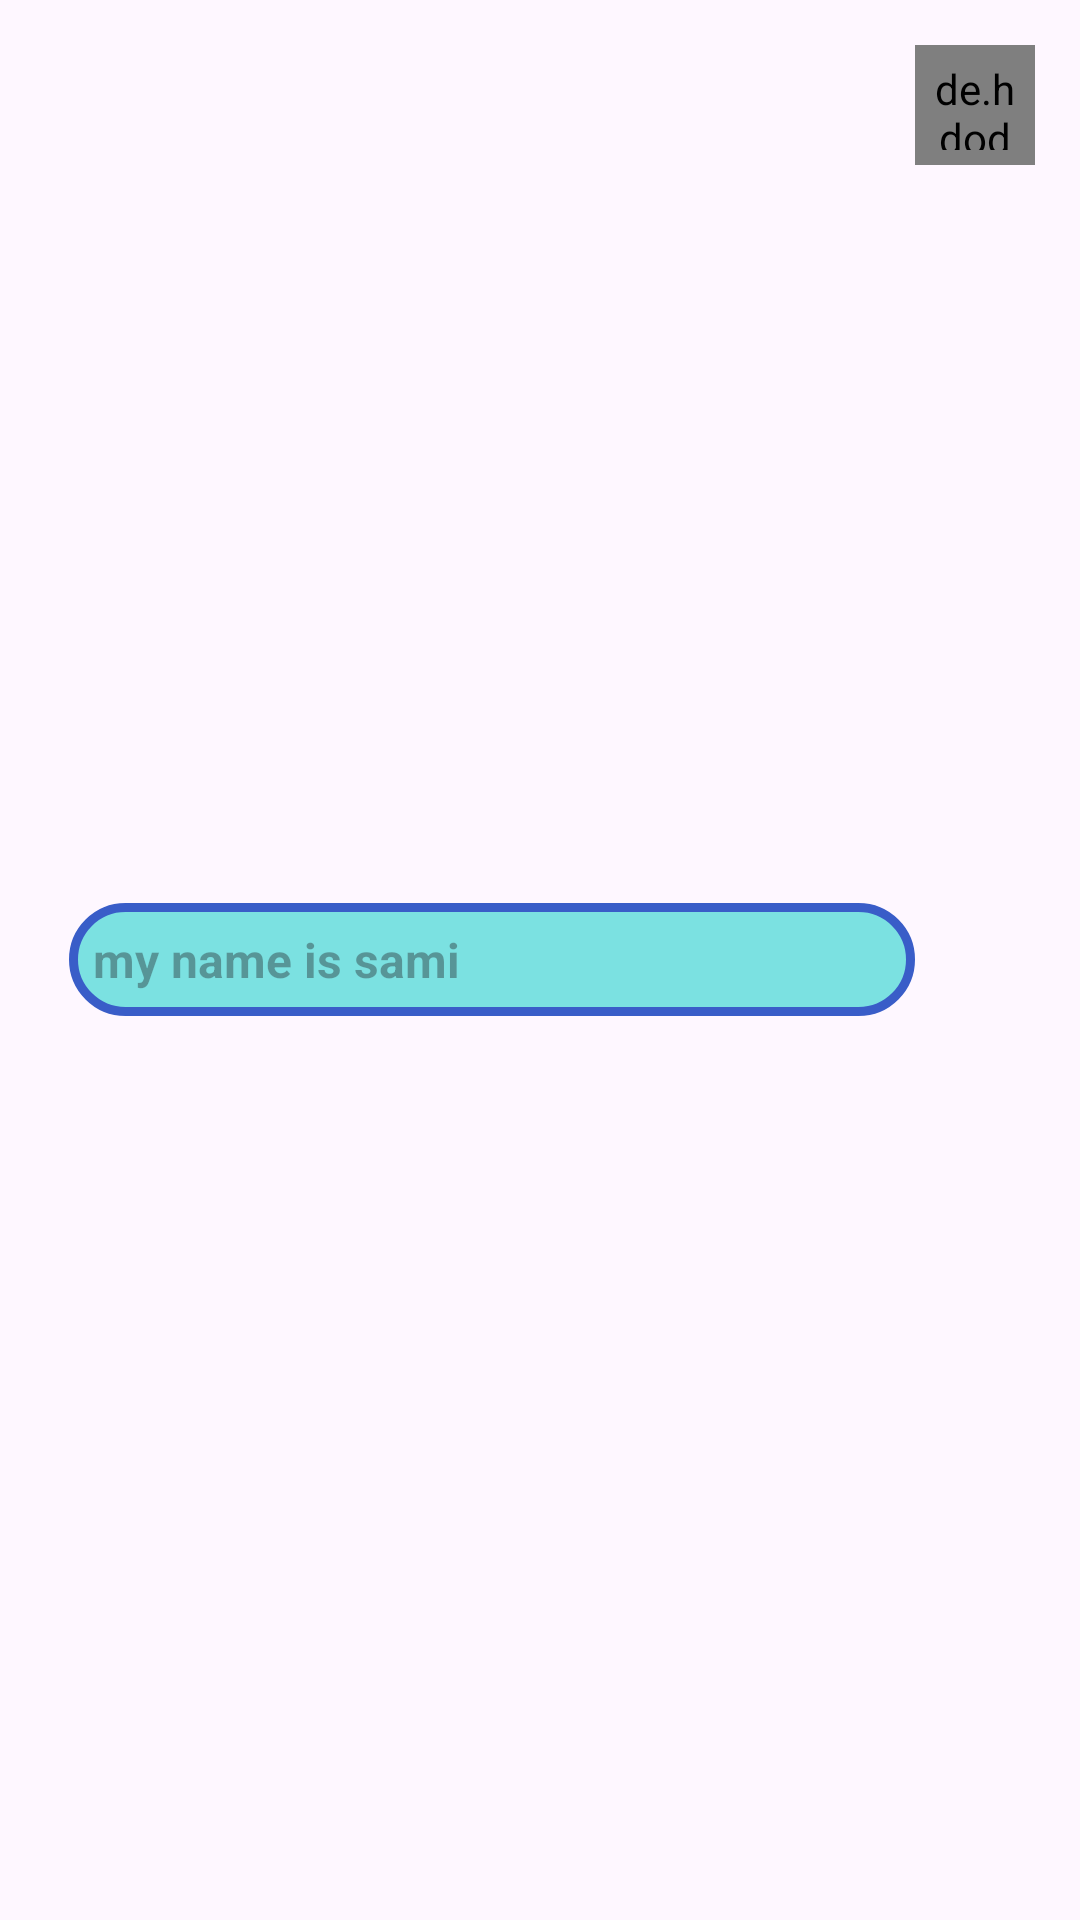

Write the Android layout XML for this screen, with the resource values it uses.
<!-- AndroidManifest.xml: application theme Theme.SMessenger -->
<!-- res/layout/sendmessage.xml -->
<?xml version="1.0" encoding="utf-8"?>
<LinearLayout xmlns:android="http://schemas.android.com/apk/res/android"
    android:layout_width="match_parent"
    android:padding="15dp"
    android:layout_height="wrap_content">





            <TextView
                android:id="@+id/sendermessage"
                android:layout_gravity="center"
                android:hint="my name is sami"
                android:layout_width="0dp"
                android:layout_height="wrap_content"
                android:background="@drawable/sender"
                android:padding="8dp"
                android:layout_weight="2"
                android:textStyle="bold"
                android:textSize="16sp"
                android:layout_marginStart="8dp"
                android:gravity="center_vertical"
                android:textColor="@color/black" />

    <de.hdodenhof.circleimageview.CircleImageView
        android:id="@+id/senderpic"
        android:layout_width="40dp"
        android:padding="5dp"
        android:layout_height="40dp"
        android:src="@drawable/c"
        android:scaleType="centerCrop" />



</LinearLayout>
<!-- resources referenced by this layout -->
<resources>
  <!-- drawable sender (drawable) -->
  <?xml version="1.0" encoding="utf-8"?>
  <shape xmlns:android="http://schemas.android.com/apk/res/android" android:shape="rectangle">
      <solid android:color="#7BE1E1"></solid>
      <stroke android:color="#395DC8" android:width="3dp"></stroke>
      <corners android:radius="20dp"></corners>
  
  </shape>
  <style name="Theme.SMessenger" parent="Base.Theme.SMessenger" />
  <style name="Base.Theme.SMessenger" parent="Theme.Material3.DayNight.NoActionBar">
          
          
      </style>
  <!-- not gathered from this repository: default colours our renderer supplied (Android Studio template values) -->
  <color name="black">#FF000000</color>
</resources>
